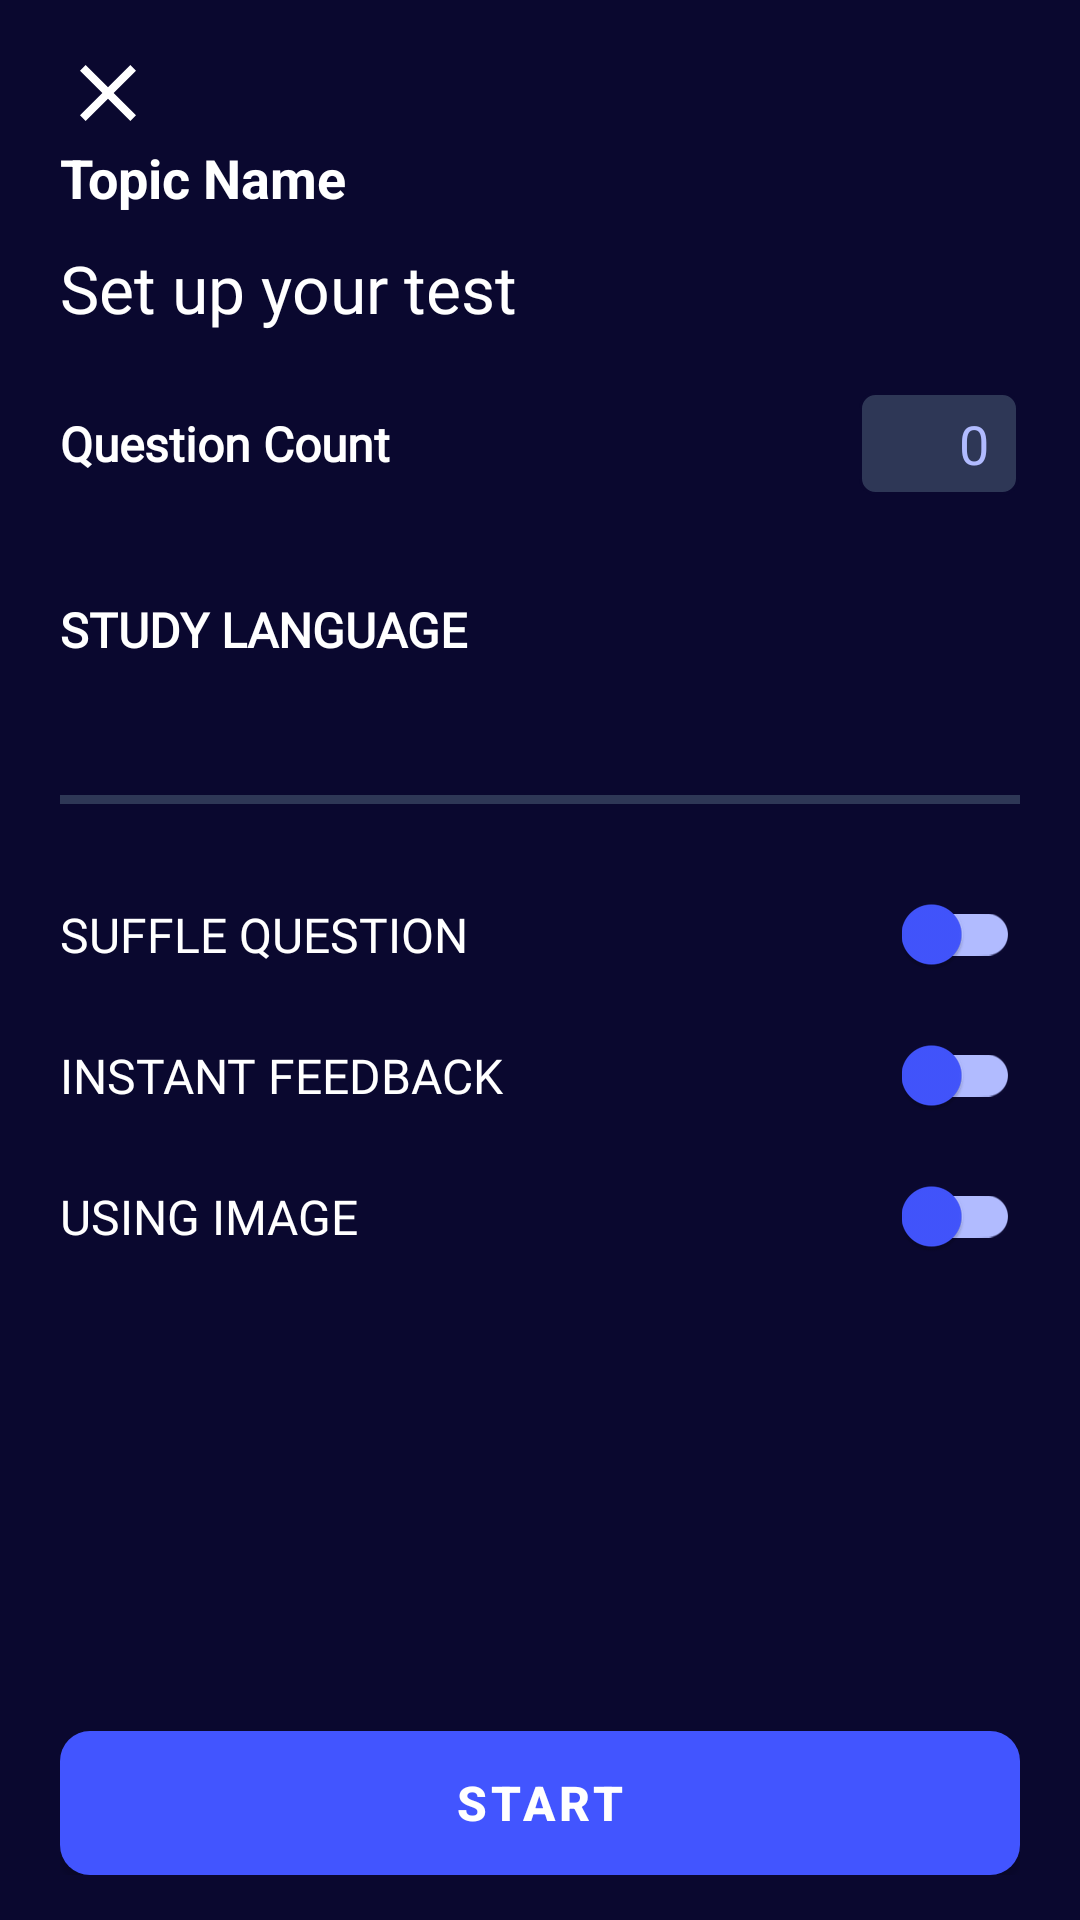

Here is an Android app screen rendered from its layout file. Give the layout XML and the strings, colors and styles it references.
<!-- AndroidManifest.xml: activity theme Theme.Flashcard -->
<!-- res/layout/activity_study_setup.xml -->
<?xml version="1.0" encoding="utf-8"?>
<LinearLayout xmlns:android="http://schemas.android.com/apk/res/android"
    xmlns:app="http://schemas.android.com/apk/res-auto"
    xmlns:tools="http://schemas.android.com/tools"
    android:layout_width="match_parent"
    android:background="@color/primary_color"
    android:paddingVertical="15dp"
    android:orientation="vertical"
    android:paddingHorizontal="20dp"
    android:layout_height="match_parent"
    tools:context=".StudySetupActivity">

    <ImageButton
        android:id="@+id/closeBtn"
        android:src="@drawable/ic_baseline_clear_24"
        android:background="@android:color/transparent"
        android:layout_width="wrap_content"
        android:layout_height="wrap_content"/>

    <LinearLayout
        android:gravity="center_vertical"
        android:orientation="horizontal"
        android:layout_width="match_parent"
        android:layout_height="wrap_content">
        <LinearLayout
            android:orientation="vertical"
            android:layout_weight="1"
            android:layout_width="0dp"
            android:layout_height="wrap_content">

            <TextView
                android:id="@+id/topicName"
                android:text="Topic Name"
                android:textColor="@color/white"
                android:textSize="18sp"
                android:textStyle="bold"
                android:layout_width="wrap_content"
                android:layout_height="wrap_content"/>

            <TextView
                android:layout_marginTop="10dp"
                android:text="Set up your test"
                android:textColor="@color/white"
                android:textSize="22sp"
                android:fontFamily="@font/bevietnampro_bold"
                android:layout_width="wrap_content"
                android:layout_height="wrap_content"/>
        </LinearLayout>
        <ImageView
            android:src="@drawable/test"
            android:layout_width="50dp"
            android:layout_height="50dp"/>
    </LinearLayout>

    <LinearLayout
        android:gravity="center_vertical"
        android:orientation="horizontal"
        android:layout_marginTop="20dp"
        android:layout_width="match_parent"
        android:layout_height="wrap_content">
        <TextView
            android:id="@+id/questionCountTxt"
            android:layout_weight="1"
            android:text="Question Count"
            android:textColor="@color/white"
            android:fontFamily="@font/bevietnampro_bold"
            android:textStyle="bold"
            android:textSize="16sp"
            android:layout_width="0dp"
            android:layout_height="wrap_content"/>
        <EditText
            android:textColor="@color/white"
            android:id="@+id/questionCountEdt"
            android:background="@drawable/edit_text"
            android:layout_weight="0.2"
            android:hint="0"
            android:paddingHorizontal="10dp"
            android:paddingVertical="5dp"
            android:textAlignment="textEnd"
            android:textSize="18sp"
            android:textColorHint="@color/tertiary_text_color"
            android:inputType="number"
            android:layout_height="wrap_content" android:layout_width="0dp"/>
    </LinearLayout>

    <LinearLayout
        android:layout_marginTop="20dp"
        android:orientation="horizontal"
        android:gravity="center_vertical"
        android:layout_width="match_parent"
        android:layout_height="wrap_content">
        <TextView
            android:layout_weight="1"
            android:text="STUDY LANGUAGE"
            android:fontFamily="@font/bevietnampro_bold"
            android:textColor="@color/white"
            android:textStyle="bold"
            android:textSize="16sp"
            android:layout_width="0dp"
            android:layout_height="wrap_content"/>
        <Spinner
            android:background="@drawable/custom_spinner"
            android:id="@+id/languageSpinner"
            android:layout_width="0dp"
            android:layout_weight="1"
            android:layout_height="50dp"
            android:textAlignment="center"
            android:spinnerMode="dropdown"
            />
    </LinearLayout>

    <View
        android:layout_width="match_parent"
        android:layout_height="3dp"
        android:background="@color/secondary_color"
        android:layout_marginVertical="30dp"/>

    <LinearLayout
        android:orientation="horizontal"
        android:gravity="center"
        android:layout_width="match_parent"
        android:layout_height="wrap_content">
        <TextView
            android:textSize="16sp"
            android:textColor="@color/white"
            android:text="SUFFLE QUESTION"
            android:layout_width="0dp"
            android:layout_weight="1"
            android:fontFamily="@font/bevietnampro_bold"
            android:layout_height="wrap_content"/>
        <com.google.android.material.switchmaterial.SwitchMaterial
            android:layout_width="wrap_content"
            android:id="@+id/shuffleQuestionSwitch"
            android:soundEffectsEnabled="true"
            app:thumbTint="@color/primary_button_color"
            app:trackTint="@color/tertiary_text_color"
            android:layout_gravity="center_vertical"
            android:layout_height="wrap_content"/>
    </LinearLayout>

    <LinearLayout
        android:orientation="horizontal"
        android:gravity="center"
        android:layout_width="match_parent"
        android:layout_height="wrap_content"
        android:layout_marginTop="20dp">
        <TextView
            android:textSize="16sp"
            android:textColor="@color/white"
            android:fontFamily="@font/bevietnampro_bold"

            android:text="INSTANT FEEDBACK"
            android:layout_width="0dp"
            android:layout_weight="1"
            android:layout_height="wrap_content"/>
        <com.google.android.material.switchmaterial.SwitchMaterial
            android:layout_width="wrap_content"
            android:id="@+id/instantFeedBackSwitch"
            android:soundEffectsEnabled="true"
            app:thumbTint="@color/primary_button_color"
            app:trackTint="@color/tertiary_text_color"
            android:layout_gravity="center_vertical"
            android:layout_height="wrap_content"/>
    </LinearLayout>
    <LinearLayout
        android:orientation="horizontal"
        android:gravity="center"
        android:layout_width="match_parent"
        android:layout_height="wrap_content"
        android:layout_marginTop="20dp">
        <TextView
            android:textSize="16sp"
            android:textColor="@color/white"
            android:fontFamily="@font/bevietnampro_bold"

            android:text="USING IMAGE"
            android:layout_width="0dp"
            android:layout_weight="1"
            android:layout_height="wrap_content"/>
        <com.google.android.material.switchmaterial.SwitchMaterial
            android:layout_width="wrap_content"
            android:id="@+id/imageSwitch"
            android:soundEffectsEnabled="true"
            app:thumbTint="@color/primary_button_color"
            app:trackTint="@color/tertiary_text_color"
            android:layout_gravity="center_vertical"
            android:layout_height="wrap_content"/>
    </LinearLayout>
    <View
        android:layout_weight="1"
        android:layout_width="match_parent"
        android:layout_height="0dp"/>
    <com.google.android.material.button.MaterialButton
        app:backgroundTint="@null"
        android:textColor="@color/white"
        android:textSize="16sp"
        android:textStyle="bold"
        android:id="@+id/startBtn"
        android:text="START"
        android:background="@drawable/ripple_login_btn"
        android:layout_width="match_parent"
        android:layout_height="wrap_content"/>

</LinearLayout>
<!-- resources referenced by this layout -->
<resources>
  <color name="primary_button_color">#4255FF</color>
  <color name="primary_color">#0A082F</color>
  <color name="secondary_color">#2E3756</color>
  <color name="tertiary_text_color">#B1BBFF</color>
  <color name="white">#FFFFFFFF</color>
  <!-- drawable edit_text (drawable) -->
  <?xml version="1.0" encoding="utf-8"?>
  <shape android:shape="rectangle" xmlns:android="http://schemas.android.com/apk/res/android">
      <corners android:radius="5dp"/>
      <solid android:color="@color/secondary_color"/>
      <stroke android:width="1dp" android:color="@color/primary_color"/>
  </shape>
  <!-- drawable ic_baseline_clear_24 (drawable) -->
  <vector android:height="32dp" android:tint="@color/primary_text_color"
      android:viewportHeight="24" android:viewportWidth="24"
      android:width="32dp" xmlns:android="http://schemas.android.com/apk/res/android">
      <path android:fillColor="@color/primary_vector_color" android:pathData="M19,6.41L17.59,5 12,10.59 6.41,5 5,6.41 10.59,12 5,17.59 6.41,19 12,13.41 17.59,19 19,17.59 13.41,12z"/>
  </vector>
  <!-- drawable ripple_login_btn (drawable) -->
  <?xml version="1.0" encoding="utf-8"?>
  <ripple android:color="@color/secondary_text_color"
      xmlns:android="http://schemas.android.com/apk/res/android">
      <item android:id="@android:id/mask">
          <shape android:shape="rectangle">
              <solid android:color="@color/secondary_text_color"/>
              <corners android:radius="10dp"/>
          </shape>
      </item>
  
      <item>
          <shape android:shape="rectangle">
              <corners android:radius="10dp"/>
              <solid android:color="@color/primary_button_color"/>
          </shape>
      </item>
  </ripple>
  <style name="Theme.Flashcard" parent="Theme.MaterialComponents.DayNight.NoActionBar.Bridge">
          
          <item name="colorPrimary">@color/primary_text_color</item>
          <item name="colorPrimaryVariant">@color/purple_700</item>
          <item name="colorAccent">@color/white</item>
          
          <item name="colorSecondary">@color/teal_200</item>
          <item name="colorSecondaryVariant">@color/teal_700</item>
          <item name="colorOnSecondary">@color/default_item</item>
          
          <item name="android:statusBarColor">?attr/colorPrimaryVariant</item>
          <item name="colorSurface">@color/secondary_indicator</item>
          
      </style>
  <color name="primary_text_color">#ffffff</color>
  <color name="primary_vector_color">#313747</color>
  <color name="secondary_text_color">#313747</color>
  <color name="purple_700">#FF3700B3</color>
  <color name="teal_200">#FF03DAC5</color>
  <color name="teal_700">#FF018786</color>
  <color name="default_item">#5F5E80</color>
  <color name="secondary_indicator">#DCDFE9</color>
</resources>
